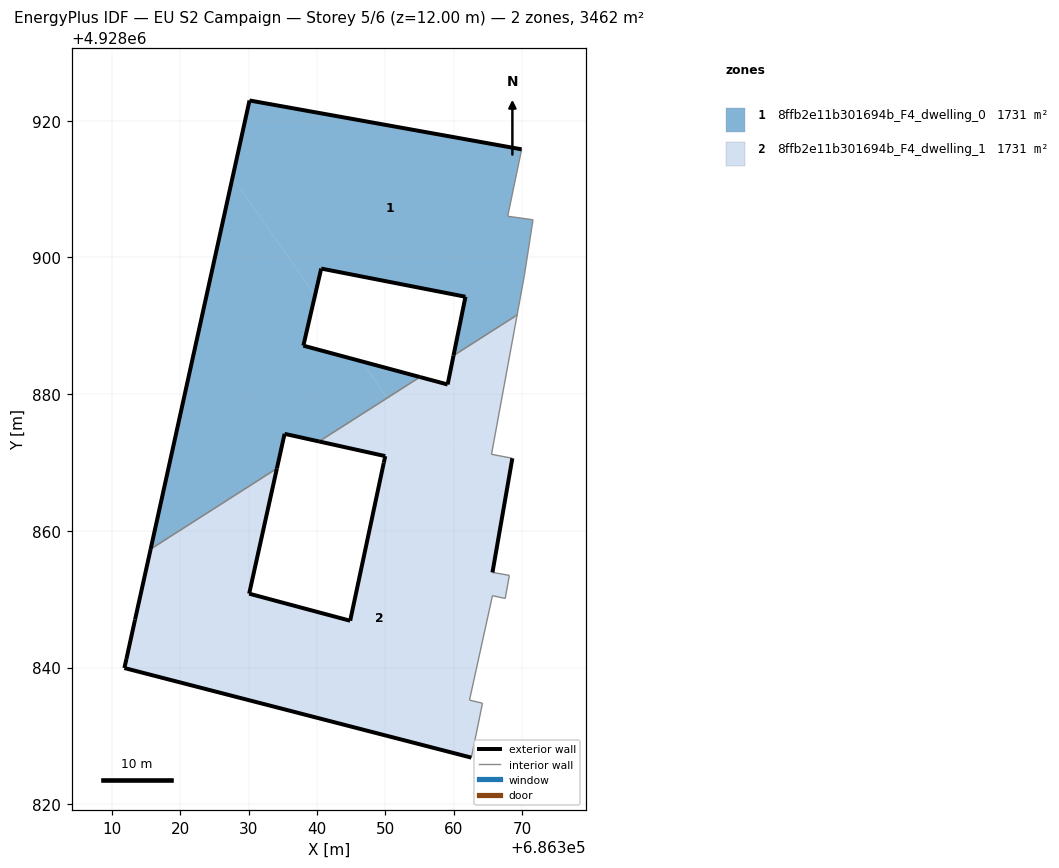
=== STOREY PLAN SPEC (per zone: floor XY polygon, exterior-wall plan segments, windows/doors) ===
zone 1: 8ffb2e11b301694b_F4_dwelling_0  (1730.9 m²)
  floor: (686369.30, 4928891.59) (686370.36, 4928897.36) (686371.62, 4928905.51) (686367.92, 4928906.03) (686369.96, 4928915.82) (686330.14, 4928922.97) (686327.65, 4928911.69) (686339.73, 4928894.49) (686340.63, 4928898.38) (686361.74, 4928894.25) (686359.99, 4928885.64)
  floor: (686355.08, 4928882.50) (686346.53, 4928884.80) (686350.29, 4928879.45)
  floor: (686340.32, 4928873.08) (686350.29, 4928879.45) (686346.53, 4928884.80) (686338.02, 4928887.09) (686339.73, 4928894.49) (686327.65, 4928911.69) (686315.67, 4928857.33) (686334.15, 4928869.13) (686335.27, 4928874.20)
  exterior wall: (686359.99, 4928885.64) – (686361.74, 4928894.25)  [8.8 m]
  exterior wall: (686361.74, 4928894.25) – (686340.63, 4928898.38)  [21.5 m]
  exterior wall: (686340.63, 4928898.38) – (686338.02, 4928887.09)  [11.6 m]
  exterior wall: (686338.02, 4928887.09) – (686355.08, 4928882.50)  [17.7 m]
  exterior wall: (686340.32, 4928873.08) – (686335.27, 4928874.20)  [5.2 m]
  exterior wall: (686335.27, 4928874.20) – (686334.15, 4928869.13)  [5.2 m]
  exterior wall: (686315.67, 4928857.33) – (686330.14, 4928922.97)  [67.2 m]
  exterior wall: (686330.14, 4928922.97) – (686369.96, 4928915.82)  [40.5 m]
  interior walls: 7
zone 2: 8ffb2e11b301694b_F4_dwelling_1  (1730.8 m²)
  floor: (686344.87, 4928846.85) (686348.51, 4928863.95) (686348.54, 4928864.08) (686349.79, 4928869.97)
  floor: (686312.13, 4928841.26) (686315.40, 4928856.08) (686313.39, 4928847.01)
  floor: (686366.54, 4928876.61) (686369.30, 4928891.59) (686359.99, 4928885.64) (686359.13, 4928881.42) (686355.08, 4928882.50) (686350.29, 4928879.45) (686356.99, 4928869.91)
  floor: (686356.99, 4928869.91) (686350.29, 4928879.45) (686340.32, 4928873.08) (686350.00, 4928870.93) (686349.79, 4928869.97) (686348.54, 4928864.08) (686348.51, 4928863.95)
  floor: (686362.60, 4928826.82) (686364.23, 4928834.78) (686362.33, 4928835.24) (686365.69, 4928850.51) (686367.56, 4928850.11) (686368.16, 4928853.49) (686365.69, 4928853.92) (686368.60, 4928870.62) (686365.55, 4928871.21) (686366.54, 4928876.61) (686348.51, 4928863.95) (686344.87, 4928846.85) (686330.09, 4928850.81) (686330.14, 4928851.05) (686313.63, 4928839.46)
  floor: (686330.14, 4928851.05) (686334.15, 4928869.13) (686315.67, 4928857.33) (686312.13, 4928841.26) (686311.83, 4928839.93) (686313.63, 4928839.46)
  exterior wall: (686362.60, 4928826.82) – (686311.83, 4928839.93)  [52.4 m]
  exterior wall: (686311.83, 4928839.93) – (686312.13, 4928841.26)  [1.4 m]
  exterior wall: (686312.13, 4928841.26) – (686313.39, 4928847.01)  [5.9 m]
  exterior wall: (686313.39, 4928847.01) – (686315.67, 4928857.33)  [10.6 m]
  exterior wall: (686334.15, 4928869.13) – (686330.09, 4928850.81)  [18.8 m]
  exterior wall: (686330.09, 4928850.81) – (686344.87, 4928846.85)  [15.3 m]
  exterior wall: (686344.87, 4928846.85) – (686349.79, 4928869.97)  [23.6 m]
  exterior wall: (686349.79, 4928869.97) – (686350.00, 4928870.93)  [1.0 m]
  exterior wall: (686350.00, 4928870.93) – (686340.32, 4928873.08)  [9.9 m]
  exterior wall: (686355.08, 4928882.50) – (686359.13, 4928881.42)  [4.2 m]
  exterior wall: (686359.13, 4928881.42) – (686359.99, 4928885.64)  [4.3 m]
  exterior wall: (686368.60, 4928870.62) – (686365.69, 4928853.92)  [17.0 m]
  interior walls: 11

=== DERIVED (storey summary) ===
Building: EU S2 Campaign
Storey: 5 of 6  (floor level z = 12.00 m)
Storey gross floor area: 3461.6 m²
Zones on this storey: 2
  - 8ffb2e11b301694b_F4_dwelling_0: floor 1730.9 m²; exterior wall 177.6 m (532.7 m²); WWR 0.0%
  - 8ffb2e11b301694b_F4_dwelling_1: floor 1730.8 m²; exterior wall 164.3 m (493.0 m²); WWR 0.0%
Zone adjacency (shared interzone walls):
  - 8ffb2e11b301694b_F4_dwelling_0 ↔ 8ffb2e11b301694b_F4_dwelling_1